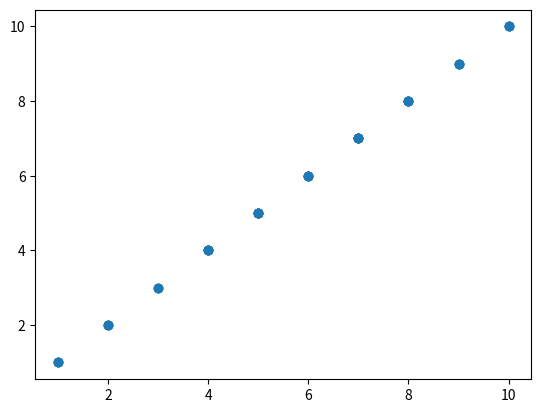

Here is the Python script that generated this plot:

import matplotlib.pyplot as plt
import numpy as np
import random
puntos=[]
for i in range(50):
    #añade los puntos al array
    puntos.append(random.randint(1,10))
#create an scatter graph with the data of the array
plt.scatter(puntos, puntos)
plt.show()

#print(puntos)
    
